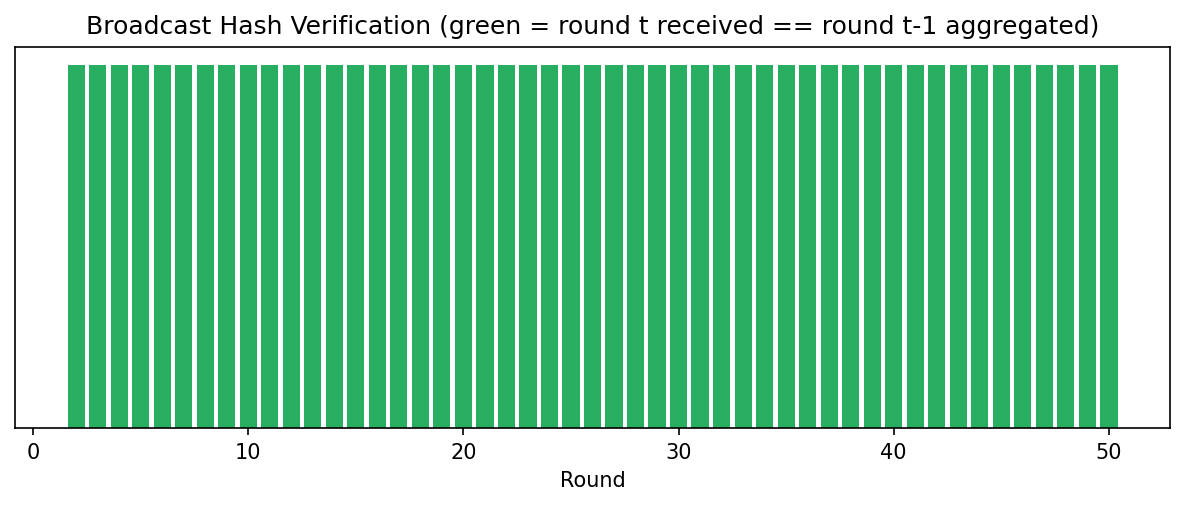

The data file committed next to this chart (first rows):
round, broadcast_matches_previous_round_output
2, True
3, True
4, True
5, True
6, True
7, True
8, True
9, True
10, True
11, True
12, True
13, True
14, True
15, True
16, True
17, True
18, True
19, True
20, True
21, True
22, True
23, True
24, True
25, True
26, True
27, True
28, True
29, True
30, True
31, True
32, True
33, True
34, True
35, True
36, True
37, True
38, True
39, True
40, True
41, True
42, True
43, True
44, True
45, True
46, True
47, True
48, True
49, True
50, True
